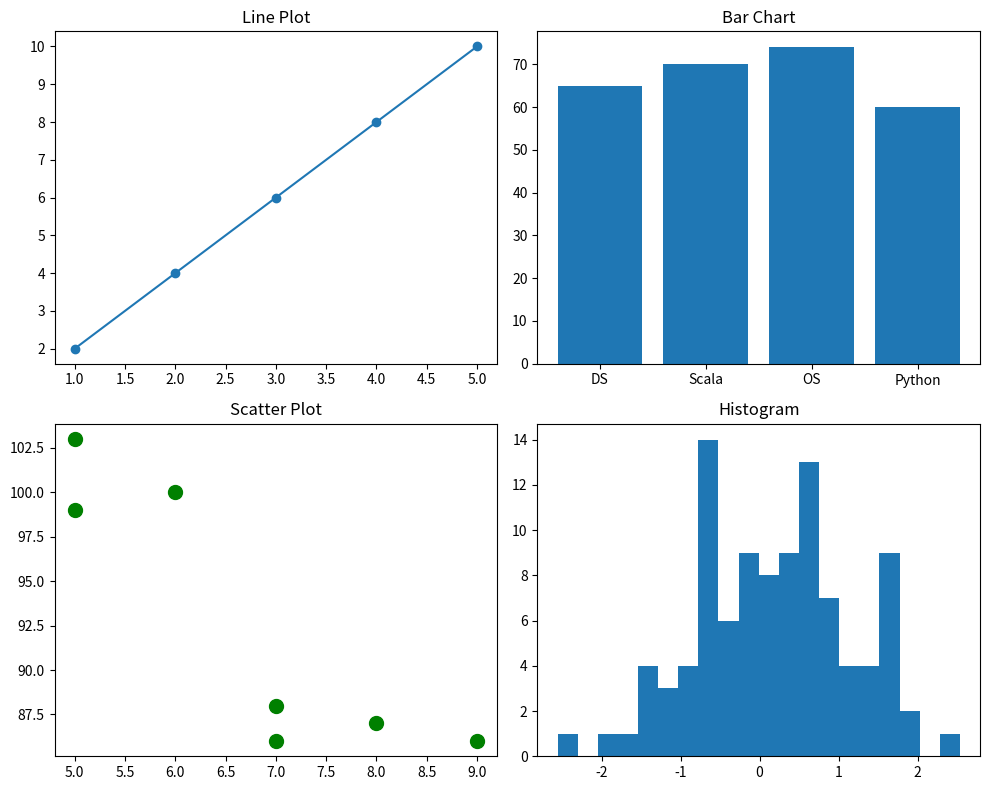

This chart was generated by the following Python code:
import matplotlib.pyplot as plt
import numpy as np

# Data
x = [1, 2, 3, 4, 5]
y = [2, 4, 6, 8, 10]

categories = ["DS", "Scala", "OS", "Python"]
scores = [65, 70, 74, 60]

scatter_x = [5, 7, 8, 7, 6, 9, 5]
scatter_y = [99, 86, 87, 88, 100, 86, 103]

hist_data = np.random.normal(0, 1, 100)

# Create 2x2 grid of subplots
plt.figure(figsize=(10, 8))

# Top-left: Line Plot
plt.subplot(2, 2, 1)
plt.plot(x, y, marker='o')
plt.title("Line Plot")

# Top-right: Bar Chart
plt.subplot(2, 2, 2)
plt.bar(categories, scores)
plt.title("Bar Chart")

# Bottom-left: Scatter Plot
plt.subplot(2, 2, 3)
plt.scatter(scatter_x, scatter_y, color='green', s=100)
plt.title("Scatter Plot")

# Bottom-right: Histogram
plt.subplot(2, 2, 4)
plt.hist(hist_data, bins=20)
plt.title("Histogram")

# Adjust layout
plt.tight_layout()

# Display all plots
plt.show()
